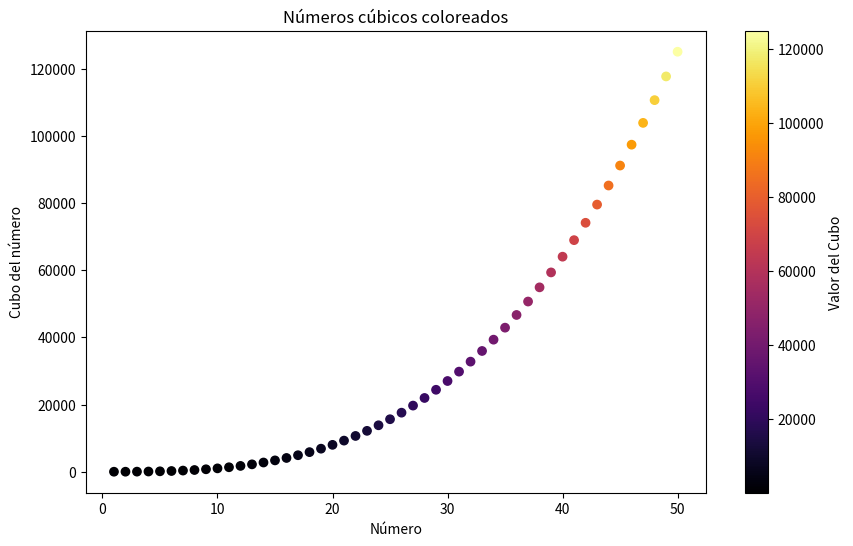

Write the Python code that produced this figure.
import matplotlib.pyplot as plt
import numpy as np
#Datos para los primeros 50 números cúbicos
x=np.arange(1,51)
y=x**3
#Crear una figura y ejes para el gráfico
plt.figure(figsize=(10,6))
#Graficar los números cúbicos aplicando un mapa de colores
scatter=plt.scatter(x, y, c=y, cmap='inferno')
plt.title('Números cúbicos coloreados')
plt.xlabel('Número')
plt.ylabel('Cubo del número')
plt.colorbar(scatter, label='Valor del Cubo')
#Mostrar la gráfica
plt.show()
